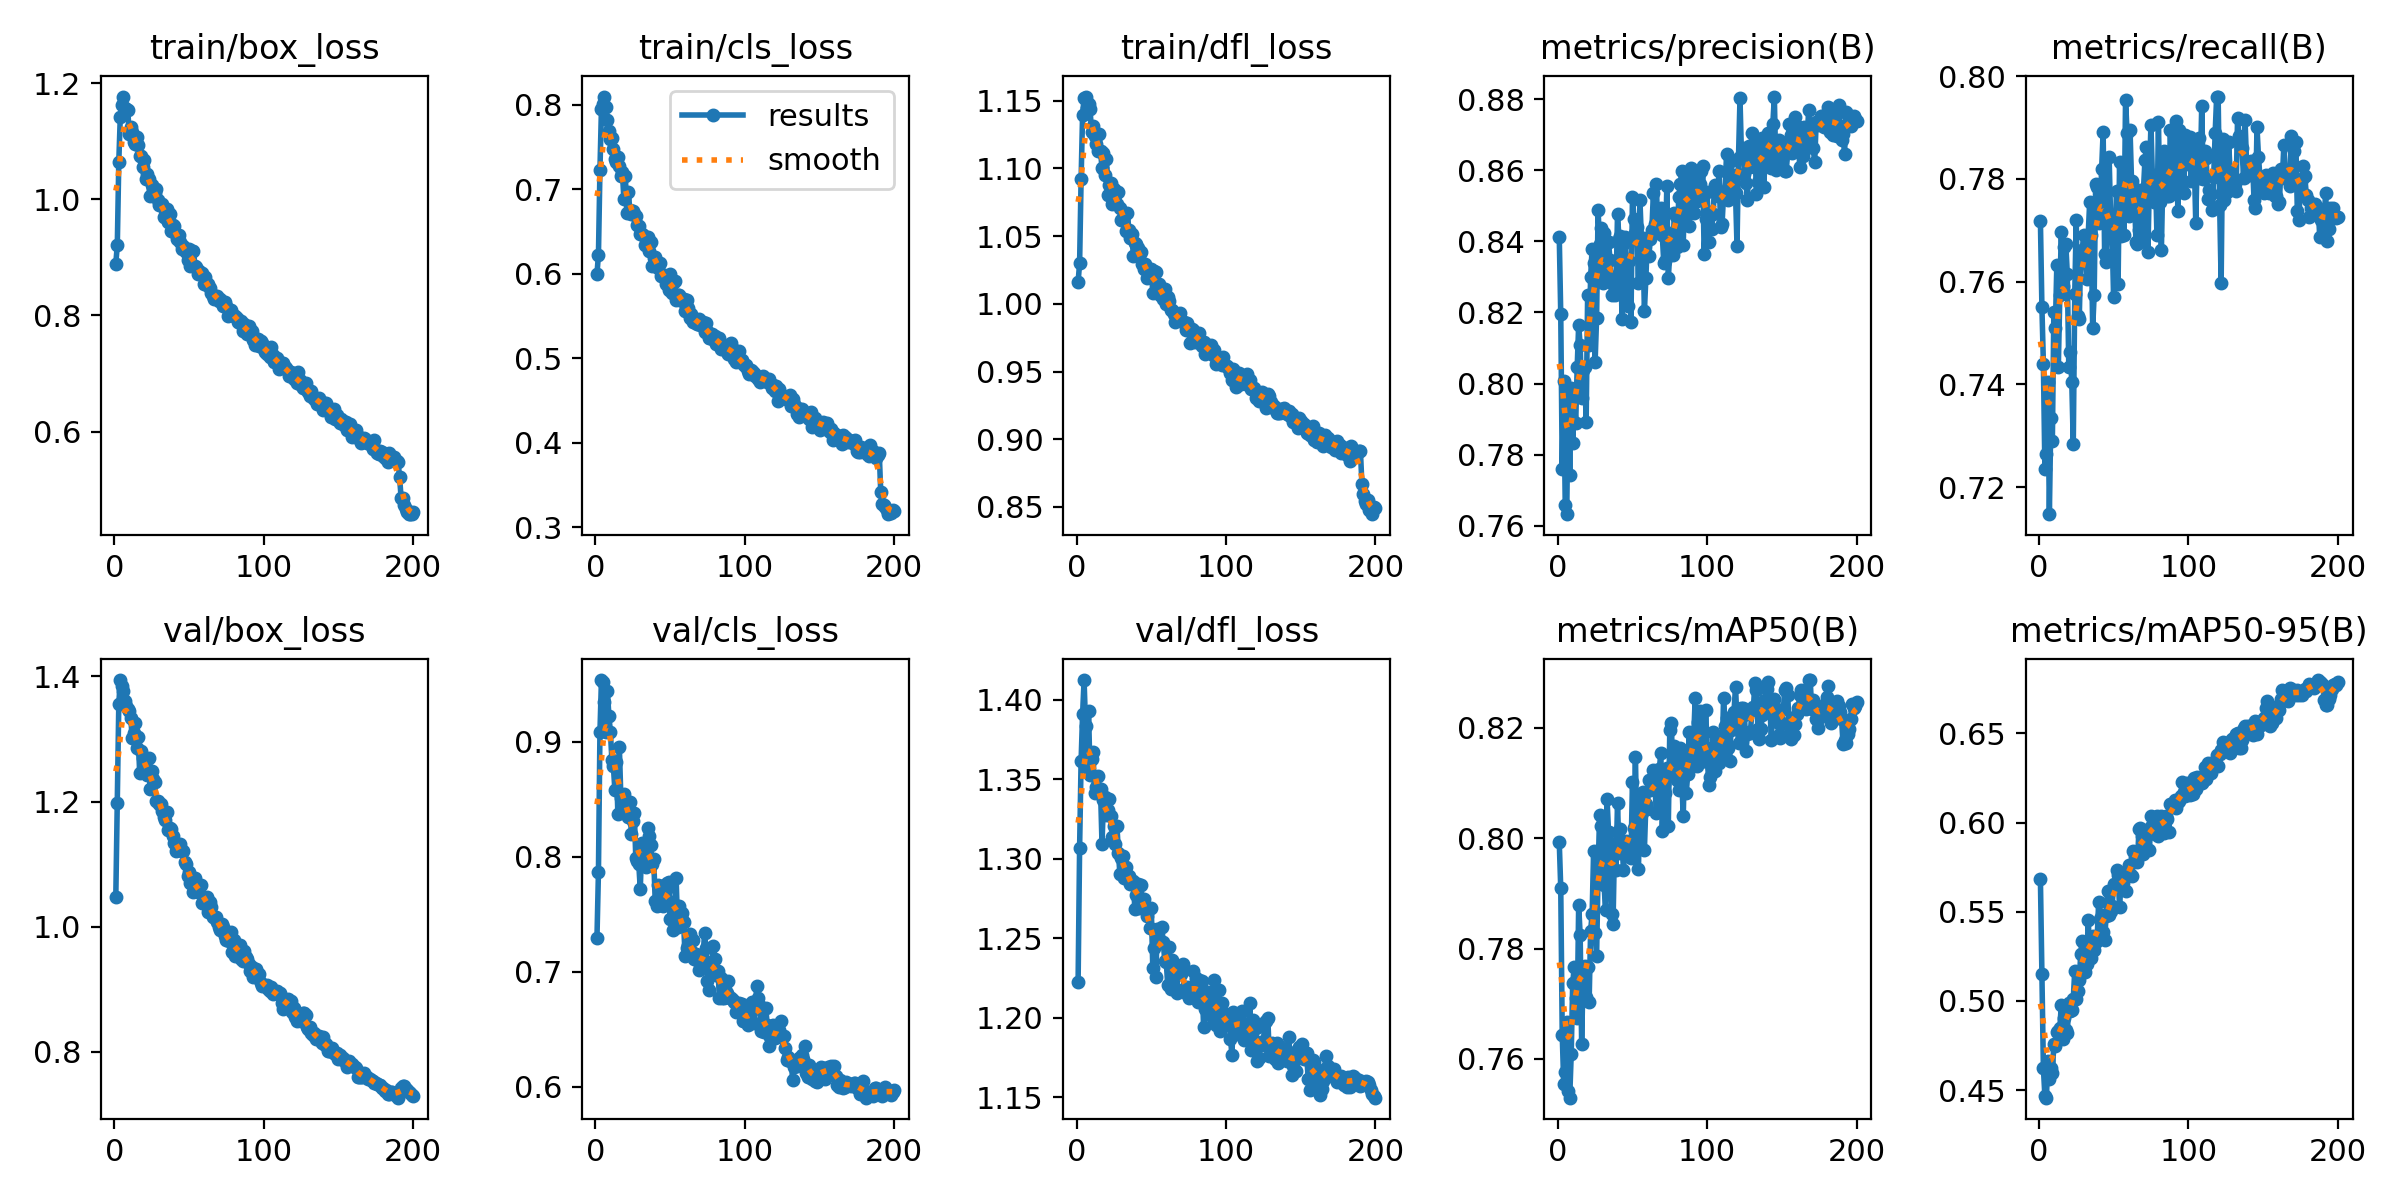

The data file committed next to this chart (first rows):
epoch, time, train/box_loss, train/cls_loss, train/dfl_loss, metrics/precision(B), metrics/recall(B), metrics/mAP50(B), metrics/mAP50-95(B), val/box_loss, val/cls_loss, val/dfl_loss, lr/pg0, lr/pg1, lr/pg2
1, 53.73, 0.8893, 0.5992, 1.016, 0.8414, 0.7719, 0.7993, 0.5685, 1.048, 0.7293, 1.223, 0.0006628, 0.0006628, 0.0006628
2, 105.2, 0.9209, 0.6226, 1.03, 0.8195, 0.7551, 0.791, 0.5149, 1.198, 0.7871, 1.307, 0.001323, 0.001323, 0.001323
3, 156.1, 1.064, 0.7225, 1.092, 0.776, 0.744, 0.7643, 0.4624, 1.356, 0.9084, 1.362, 0.001976, 0.001976, 0.001976
4, 206.8, 1.142, 0.7948, 1.14, 0.8008, 0.7236, 0.7554, 0.4466, 1.394, 0.9538, 1.391, 0.00197, 0.00197, 0.00197
5, 257.6, 1.163, 0.8011, 1.152, 0.766, 0.7265, 0.7576, 0.4458, 1.384, 0.9522, 1.412, 0.00196, 0.00196, 0.00196
6, 308.4, 1.177, 0.8094, 1.153, 0.7633, 0.7405, 0.7668, 0.4662, 1.376, 0.9345, 1.383, 0.00195, 0.00195, 0.00195
7, 359, 1.158, 0.797, 1.145, 0.7983, 0.7147, 0.7542, 0.4564, 1.36, 0.9088, 1.358, 0.001941, 0.001941, 0.001941
8, 409.7, 1.155, 0.7811, 1.147, 0.7742, 0.7335, 0.753, 0.4622, 1.352, 0.944, 1.393, 0.001931, 0.001931, 0.001931
9, 460.3, 1.154, 0.7686, 1.144, 0.7989, 0.729, 0.7608, 0.4597, 1.348, 0.9226, 1.352, 0.001921, 0.001921, 0.001921
10, 510.8, 1.113, 0.7588, 1.127, 0.7833, 0.754, 0.7738, 0.4759, 1.345, 0.9086, 1.363, 0.001911, 0.001911, 0.001911
11, 561.4, 1.125, 0.7606, 1.131, 0.7966, 0.751, 0.7766, 0.4748, 1.334, 0.8845, 1.367, 0.001901, 0.001901, 0.001901
12, 611.9, 1.116, 0.7479, 1.124, 0.7889, 0.7633, 0.7711, 0.4828, 1.301, 0.8787, 1.341, 0.001891, 0.001891, 0.001891
13, 662.3, 1.099, 0.736, 1.118, 0.8046, 0.7434, 0.7674, 0.4829, 1.31, 0.8581, 1.345, 0.001881, 0.001881, 0.001881
14, 712.8, 1.096, 0.7315, 1.113, 0.8166, 0.7574, 0.7879, 0.4849, 1.325, 0.8829, 1.352, 0.001871, 0.001871, 0.001871
15, 763.2, 1.107, 0.7383, 1.125, 0.8108, 0.7697, 0.7824, 0.498, 1.286, 0.8369, 1.343, 0.001861, 0.001861, 0.001861
16, 813.6, 1.094, 0.7272, 1.113, 0.7959, 0.7591, 0.7627, 0.4789, 1.303, 0.8952, 1.344, 0.001852, 0.001852, 0.001852
17, 864.1, 1.075, 0.7159, 1.1, 0.8039, 0.7668, 0.7762, 0.4904, 1.245, 0.8515, 1.309, 0.001842, 0.001842, 0.001842
18, 914.5, 1.074, 0.7208, 1.111, 0.8046, 0.7674, 0.7769, 0.484, 1.281, 0.8455, 1.337, 0.001832, 0.001832, 0.001832
19, 965.1, 1.056, 0.6887, 1.095, 0.7892, 0.7615, 0.7713, 0.4821, 1.27, 0.855, 1.339, 0.001822, 0.001822, 0.001822
20, 1016, 1.068, 0.7157, 1.107, 0.8249, 0.7434, 0.7766, 0.4988, 1.266, 0.8489, 1.328, 0.001812, 0.001812, 0.001812
21, 1066, 1.036, 0.6723, 1.081, 0.811, 0.7463, 0.7703, 0.4944, 1.255, 0.8371, 1.331, 0.001802, 0.001802, 0.001802
22, 1117, 1.044, 0.6969, 1.088, 0.83, 0.7405, 0.7833, 0.4948, 1.243, 0.8344, 1.338, 0.001792, 0.001792, 0.001792
23, 1167, 1.034, 0.6749, 1.089, 0.8379, 0.7284, 0.7862, 0.5012, 1.27, 0.8474, 1.327, 0.001782, 0.001782, 0.001782
24, 1218, 1.006, 0.6704, 1.074, 0.834, 0.7576, 0.7976, 0.517, 1.22, 0.8201, 1.313, 0.001772, 0.001772, 0.001772
25, 1268, 1.024, 0.6746, 1.085, 0.8061, 0.7721, 0.7828, 0.5008, 1.248, 0.831, 1.321, 0.001762, 0.001762, 0.001762
26, 1319, 1.019, 0.6705, 1.081, 0.8185, 0.7534, 0.7786, 0.5055, 1.236, 0.8378, 1.309, 0.001752, 0.001752, 0.001752
27, 1369, 1.011, 0.6685, 1.074, 0.8487, 0.7528, 0.7938, 0.5117, 1.231, 0.7994, 1.321, 0.001743, 0.001743, 0.001743
28, 1420, 1.018, 0.6579, 1.082, 0.8394, 0.7651, 0.8041, 0.5262, 1.201, 0.7961, 1.304, 0.001733, 0.001733, 0.001733
29, 1470, 0.9983, 0.656, 1.071, 0.8437, 0.7662, 0.8023, 0.5339, 1.2, 0.7936, 1.29, 0.001723, 0.001723, 0.001723
30, 1521, 0.9903, 0.6464, 1.062, 0.8282, 0.7691, 0.7987, 0.5328, 1.195, 0.7719, 1.3, 0.001713, 0.001713, 0.001713
31, 1571, 0.9894, 0.6467, 1.062, 0.8422, 0.7644, 0.7915, 0.5161, 1.197, 0.8116, 1.302, 0.001703, 0.001703, 0.001703
32, 1622, 0.9917, 0.6457, 1.067, 0.8292, 0.7605, 0.787, 0.5207, 1.185, 0.8037, 1.288, 0.001693, 0.001693, 0.001693
33, 1672, 0.9702, 0.6336, 1.054, 0.831, 0.7691, 0.807, 0.5452, 1.176, 0.8024, 1.295, 0.001683, 0.001683, 0.001683
34, 1723, 0.9811, 0.6425, 1.067, 0.8398, 0.7756, 0.8011, 0.5287, 1.171, 0.7909, 1.29, 0.001673, 0.001673, 0.001673
35, 1773, 0.9828, 0.6432, 1.054, 0.8348, 0.7691, 0.7989, 0.5243, 1.184, 0.8251, 1.289, 0.001663, 0.001663, 0.001663
36, 1824, 0.9612, 0.6265, 1.048, 0.8249, 0.751, 0.7863, 0.5364, 1.155, 0.8185, 1.284, 0.001654, 0.001654, 0.001654
37, 1874, 0.9747, 0.638, 1.052, 0.8281, 0.7574, 0.7845, 0.5284, 1.158, 0.8106, 1.285, 0.001644, 0.001644, 0.001644
38, 1925, 0.9453, 0.6088, 1.035, 0.825, 0.7791, 0.7989, 0.5331, 1.155, 0.7938, 1.286, 0.001634, 0.001634, 0.001634
39, 1975, 0.9555, 0.618, 1.045, 0.8266, 0.7785, 0.7943, 0.5352, 1.145, 0.7978, 1.268, 0.001624, 0.001624, 0.001624
40, 2026, 0.9533, 0.6202, 1.044, 0.8476, 0.7715, 0.8064, 0.5554, 1.133, 0.7613, 1.277, 0.001614, 0.001614, 0.001614
41, 2076, 0.9407, 0.611, 1.041, 0.8406, 0.7739, 0.7973, 0.546, 1.12, 0.7572, 1.284, 0.001604, 0.001604, 0.001604
42, 2127, 0.9325, 0.6071, 1.035, 0.8414, 0.782, 0.8016, 0.5483, 1.122, 0.7752, 1.269, 0.001594, 0.001594, 0.001594
43, 2177, 0.9378, 0.6124, 1.038, 0.8182, 0.7892, 0.799, 0.5385, 1.124, 0.7579, 1.283, 0.001584, 0.001584, 0.001584
44, 2228, 0.9257, 0.5968, 1.029, 0.8391, 0.7653, 0.7943, 0.5342, 1.132, 0.775, 1.273, 0.001574, 0.001574, 0.001574
45, 2279, 0.9151, 0.5967, 1.025, 0.8411, 0.7639, 0.7991, 0.5479, 1.121, 0.7569, 1.275, 0.001564, 0.001564, 0.001564
46, 2329, 0.9194, 0.5982, 1.029, 0.8349, 0.7715, 0.7994, 0.5618, 1.122, 0.7697, 1.269, 0.001554, 0.001554, 0.001554
47, 2380, 0.9137, 0.5878, 1.019, 0.8218, 0.7843, 0.7968, 0.5481, 1.103, 0.7708, 1.264, 0.001545, 0.001545, 0.001545
48, 2430, 0.9098, 0.5963, 1.024, 0.8346, 0.7725, 0.7983, 0.5506, 1.101, 0.7773, 1.268, 0.001535, 0.001535, 0.001535
49, 2481, 0.8957, 0.5812, 1.021, 0.8174, 0.7692, 0.7964, 0.5533, 1.082, 0.7781, 1.257, 0.001525, 0.001525, 0.001525
50, 2531, 0.9151, 0.5999, 1.026, 0.8526, 0.757, 0.8102, 0.5656, 1.088, 0.7462, 1.269, 0.001515, 0.001515, 0.001515
51, 2582, 0.8857, 0.5776, 1.008, 0.8464, 0.7694, 0.8018, 0.565, 1.069, 0.7604, 1.231, 0.001505, 0.001505, 0.001505
52, 2632, 0.9103, 0.5892, 1.024, 0.8424, 0.7776, 0.8148, 0.5732, 1.069, 0.7366, 1.244, 0.001495, 0.001495, 0.001495
53, 2683, 0.9114, 0.5913, 1.024, 0.8441, 0.7596, 0.7993, 0.5706, 1.055, 0.758, 1.225, 0.001485, 0.001485, 0.001485
54, 2733, 0.8852, 0.5686, 1.012, 0.8282, 0.7833, 0.7943, 0.5526, 1.078, 0.782, 1.256, 0.001475, 0.001475, 0.001475
55, 2784, 0.8843, 0.575, 1.014, 0.8517, 0.7689, 0.8065, 0.567, 1.069, 0.739, 1.256, 0.001465, 0.001465, 0.001465
56, 2834, 0.8722, 0.5747, 1.006, 0.8406, 0.7766, 0.8043, 0.5664, 1.056, 0.7569, 1.248, 0.001455, 0.001455, 0.001455
57, 2885, 0.8771, 0.5709, 1.007, 0.8409, 0.769, 0.8085, 0.5707, 1.065, 0.748, 1.257, 0.001446, 0.001446, 0.001446
58, 2935, 0.872, 0.5678, 1.003, 0.8204, 0.7954, 0.7978, 0.5615, 1.066, 0.7512, 1.248, 0.001436, 0.001436, 0.001436
59, 2986, 0.8739, 0.5696, 1.011, 0.8298, 0.789, 0.8063, 0.5718, 1.038, 0.7431, 1.236, 0.001426, 0.001426, 0.001426
60, 3036, 0.8546, 0.5556, 0.9995, 0.841, 0.7728, 0.8053, 0.5761, 1.042, 0.7135, 1.235, 0.001416, 0.001416, 0.001416
... 140 more rows
